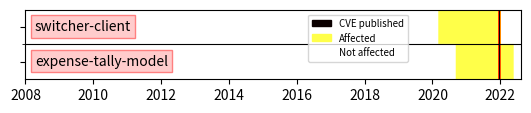

Generate this figure with matplotlib:
from datetime import datetime
import matplotlib.pyplot as plt
import matplotlib.patches as mpatches


def heat_pic_example():
    begin = datetime(2008, 1, 1)
    end = datetime(2022, 8, 17)
    all_length = (datetime(2022, 8, 17) - datetime(2008, 1, 1)).days
    first_tag = [datetime(2020, 3, 9), datetime(2020, 9, 13)]
    published_time = (datetime(2021,12,28)-begin).days
    commit_time = [datetime(2022, 1, 9), datetime(2022, 5, 30)]
    
    time_1 = [(i-begin).days for i in first_tag]
    time_2 = [(commit_time[0]-begin).days, (commit_time[1]-begin).days]

    base = [110] * all_length
    heat_pic_data = []
    for i in range(750):
        heat_pic_data.append(base[:])
    
    for i in range(375, 750):
        for j in range(time_1[0], time_2[0]):
            heat_pic_data[i][j] = 90
    for i in range(375):
        for j in range(time_1[1], time_2[1]):
            heat_pic_data[i][j] = 90
    for i in range(750):
        for j in range(published_time-10, published_time+10):
            heat_pic_data[i][j] = 0

    plt.grid(which="minor")
    xtick_range = [0, (datetime(2010, 1, 1) - datetime(2008, 1, 1)).days, (datetime(2012, 1, 1) - datetime(2008, 1, 1)).days, (datetime(2014, 1, 1) - datetime(2008, 1, 1)).days, (datetime(2016, 1, 1) - datetime(2008, 1, 1)).days, (datetime(2018, 1, 1) - datetime(2008, 1, 1)).days, (datetime(2020, 1, 1) - datetime(2008, 1, 1)).days, (datetime(2022, 1, 1) - datetime(2008, 1, 1)).days]
    
    plt.xticks(xtick_range, ["2008", "2010", "2012", "2014", "2016", "2018", "2020", "2022"],fontsize=10)

    ax = plt.subplot()
    ax.set_yticks([375], minor=True)
    ax.yaxis.grid(True, which='minor', color="black")
    ytick_range = [190, 565]
    plt.yticks(ytick_range, ["", ""])
    im = plt.imshow(heat_pic_data, cmap="hot", origin="lower")

    plt.text(100, 525, "switcher-client", bbox=dict(boxstyle="square",
                   ec=(1., 0.5, 0.5),
                   fc=(1., 0.8, 0.8),
                   )
        )
    plt.text(100, 150, "expense-tally-model", bbox=dict(boxstyle="square",
                   ec=(1., 0.5, 0.5),
                   fc=(1., 0.8, 0.8),
                   )
        )

    values = [0, 90, 110]
    colors = [im.cmap(im.norm(value)) for value in values]
    t = ["CVE published", "Affected", "Not affected"]
    patches = [mpatches.Patch(color=colors[i], label=t[i]) for i in range(3)]
    plt.legend(handles=patches, loc="upper left", fontsize=7, bbox_to_anchor=(0.56,1))
    plt.savefig("./example.png", bbox_inches="tight", dpi=600)


if __name__ == "__main__":
    heat_pic_example()
